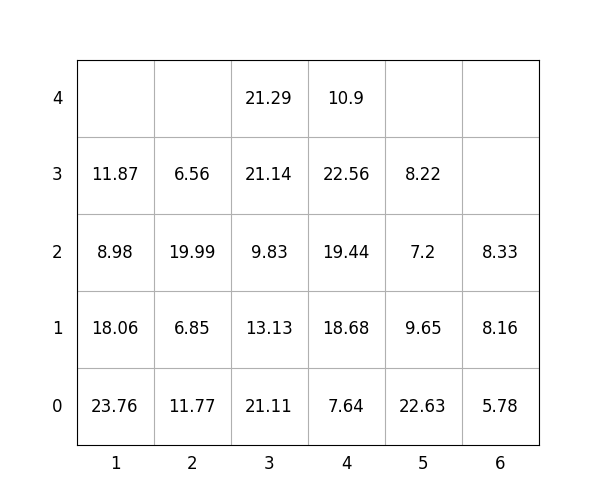

Source data for this figure (header and first rows):
idx, loc_x, loc_y, loc_z, weight, group, score, seq, reloc, size(ft)
1, 3, 0, 0, 21.11, 0, 21.11, 1, 1.0, 20
2, 1, 0, 0, 23.76, 0, 23.76, 2, 1.0, 20
3, 1, 0, 1, 18.06, 0, 18.06, 3, 1.0, 20
4, 3, 0, 1, 13.13, 1, 113.1, 4, 1.0, 20
5, 4, 0, 0, 7.64, 2, 207.6, 5, 1.0, 20
6, 4, 0, 1, 18.68, 2, 218.7, 6, 1.0, 20
7, 4, 0, 2, 19.44, 2, 219.4, 7, 1.0, 20
8, 2, 0, 0, 11.77, 0, 11.77, 8, 1.0, 20
9, 1, 0, 2, 8.98, 0, 8.98, 9, 1.0, 20
10, 3, 0, 2, 9.83, 1, 109.8, 10, 1.0, 20
11, 1, 0, 3, 11.87, 0, 11.87, 11, 1.0, 20
12, 5, 0, 0, 22.63, 2, 222.6, 12, 0, 20
13, 6, 0, 0, 5.78, 3, 305.8, 13, 1.0, 20
14, 6, 0, 1, 8.16, 3, 308.2, 14, 1.0, 20
15, 4, 0, 3, 22.56, 2, 222.6, 15, 1.0, 20
16, 5, 0, 1, 9.65, 3, 309.6, 16, 1.0, 20
17, 6, 0, 2, 8.33, 2, 208.3, 17, 1.0, 20
18, 2, 0, 1, 6.85, 0, 6.85, 18, 1.0, 20
19, 3, 0, 3, 21.14, 2, 221.1, 19, 1.0, 20
20, 2, 0, 2, 19.99, 0, 19.99, 20, 1.0, 20
21, 3, 0, 4, 21.29, 2, 221.3, 21, 1.0, 20
22, 4, 0, 4, 10.9, 3, 310.9, 22, 1.0, 20
23, 2, 0, 3, 6.56, 1, 106.6, 23, 1.0, 20
24, 5, 0, 2, 7.2, 3, 307.2, 24, 1.0, 20
25, 5, 0, 3, 8.22, 3, 308.2, 25, 1.0, 20
